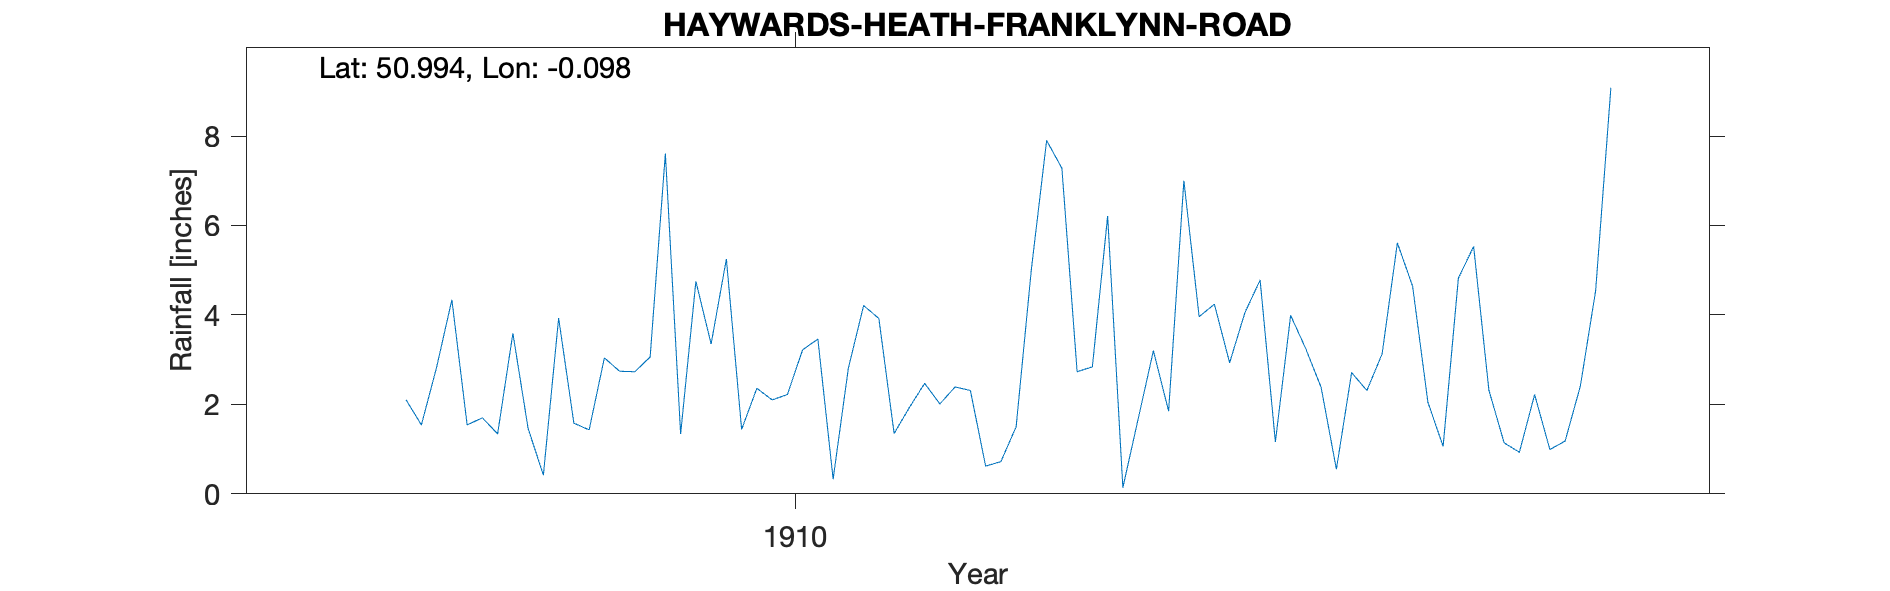

Source data for this figure (header and first rows):
HAYWARDS-HEATH-FRANKLYNN-ROAD, , , , , , , , , , , , , , , , , , , , 
Grid ref, TQ336233, Long, -0.09766, Lat, 50.99, Elevation, 260, ft, , , , , , , , , , , , 
Station no, RR7773, , , , , , , , , , , , , , , , , , , 
, 1900, 1901, 1902, 1903, 1904, 1905, 1906, 1907, 1908, 1909, 1910, 1911, 1912, 1913, 1914, 1915, 1916, 1917, 1918, 1919
January, , , , , , , , , , 1.46, 3.35, 1.35, 2.73, 4.78, 1.06, , , , , 
February, , , , , , , , , , 0.42, 5.25, 1.93, 2.84, 1.16, 4.82, , , , , 
March, , , , , , , , , , 3.93, 1.44, 2.47, 6.21, 3.99, 5.53, , , , , 
April, , , , , , , , , , 1.58, 2.36, 2.01, 0.14, 3.24, 2.32, , , , , 
May, , , , , , , , , 2.1, 1.43, 2.1, 2.39, 1.67, 2.38, 1.14, , , , , 
June, , , , , , , , , 1.54, 3.04, 2.22, 2.31, 3.2, 0.55, 0.93, , , , , 
July, , , , , , , , , 2.83, 2.74, 3.22, 0.62, 1.85, 2.71, 2.22, , , , , 
August, , , , , , , , , 4.34, 2.73, 3.46, 0.72, 7, 2.31, 0.99, , , , , 
September, , , , , , , , , 1.54, 3.06, 0.33, 1.5, 3.96, 3.13, 1.18, , , , , 
October, , , , , , , , , 1.7, 7.61, 2.81, 5.02, 4.24, 5.61, 2.41, , , , , 
November, , , , , , , , , 1.34, 1.34, 4.21, 7.9, 2.93, 4.64, 4.54, , , , , 
December, , , , , , , , , 3.59, 4.75, 3.92, 7.28, 4.05, 2.05, 9.08, , , , , 
Total, , , , , , , , , , 34.09, 34.67, 35.5, 40.82, 36.55, 36.22, , , , , 
